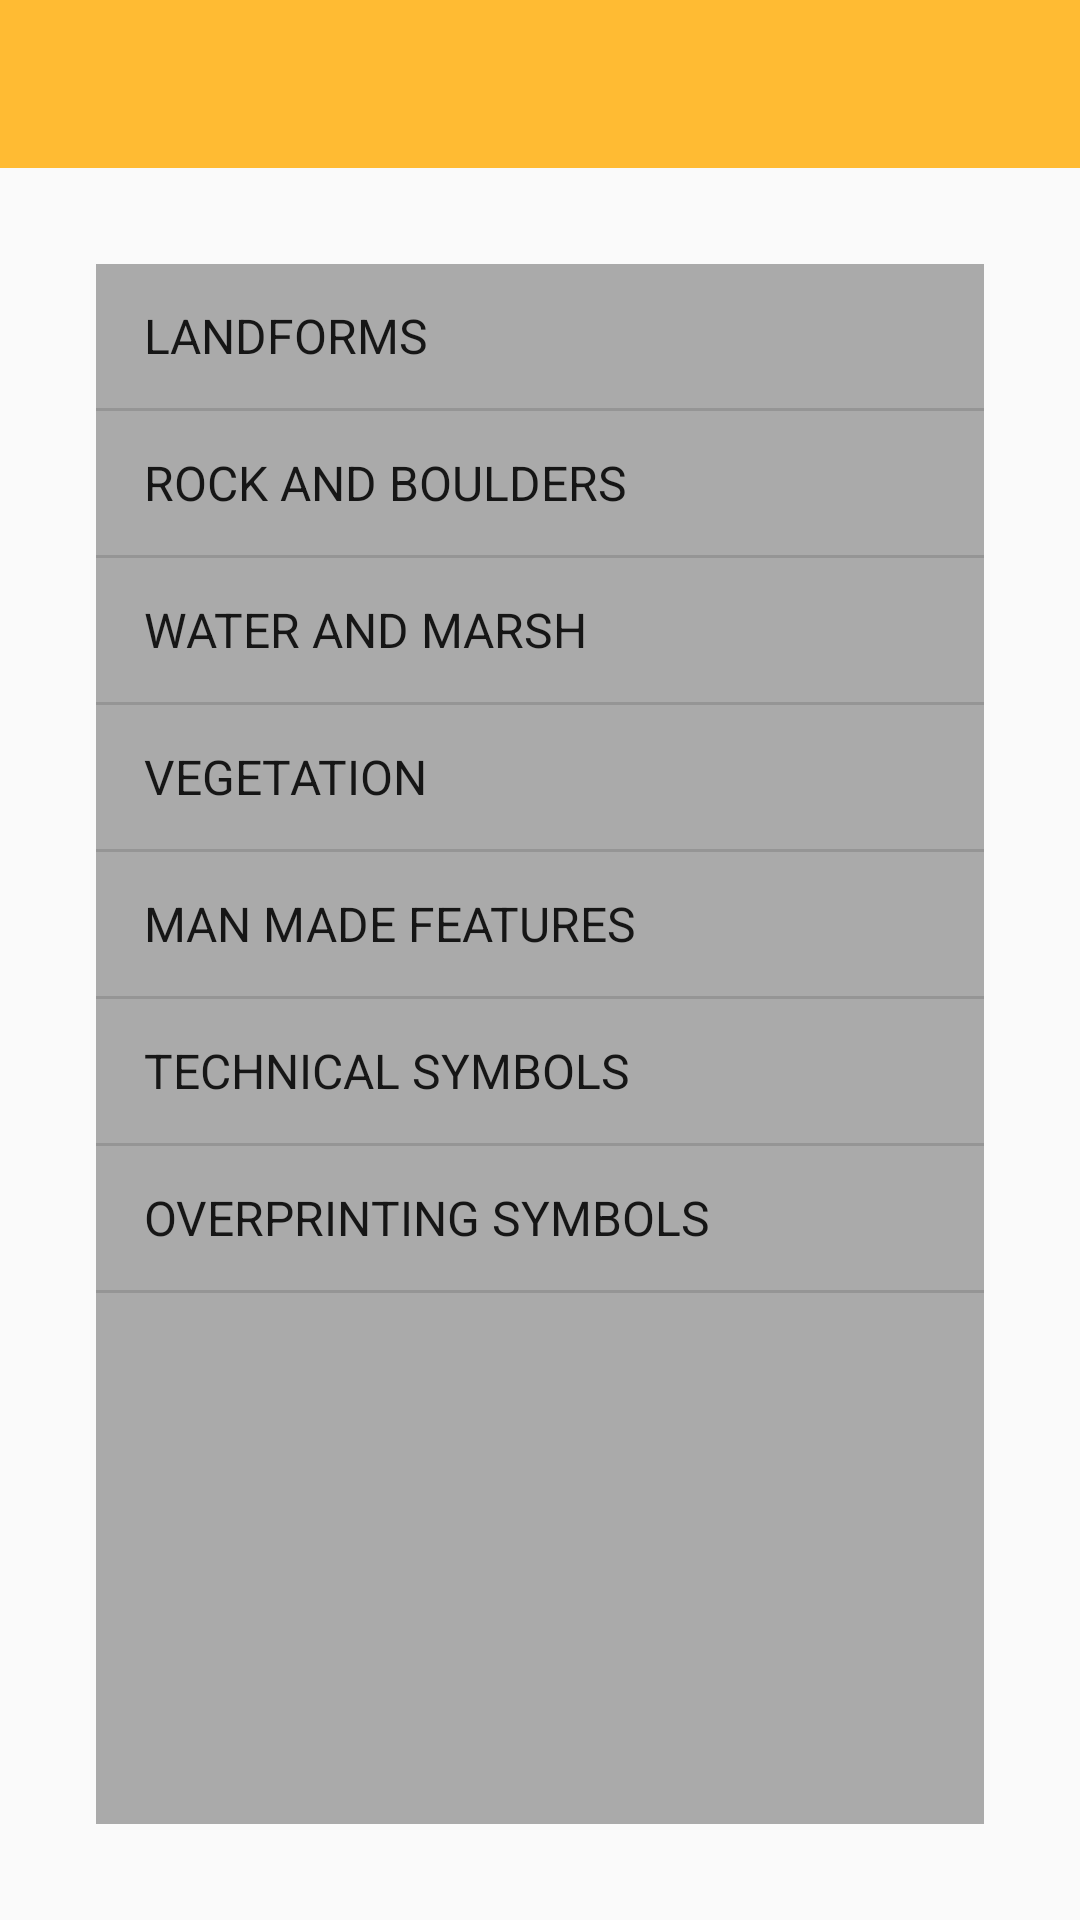

The Android layout XML behind this screen, and the referenced resources:
<!-- AndroidManifest.xml: application theme AppTheme -->
<!-- res/layout/activity_category.xml -->
<?xml version="1.0" encoding="utf-8"?>
<android.support.constraint.ConstraintLayout
    xmlns:android="http://schemas.android.com/apk/res/android"
    xmlns:app="http://schemas.android.com/apk/res-auto"
    xmlns:tools="http://schemas.android.com/tools"
    android:layout_width="match_parent"
    android:layout_height="match_parent"
    android:background="@drawable/osymbols_bg"
    tools:context=".CategoryActivity">

    <include
        android:id="@+id/toolbar"
        layout="@layout/toolbar_main"
        app:layout_constraintEnd_toEndOf="parent"
        app:layout_constraintStart_toStartOf="parent"
        app:layout_constraintTop_toTopOf="parent" />

    <ListView
        android:id="@+id/sections_list"
        android:layout_width="0dp"
        android:layout_height="0dp"
        android:layout_margin="32dp"
        android:background="@android:color/darker_gray"
        android:entries="@array/sections_list"
        android:textAlignment="center"
        app:layout_constraintBottom_toBottomOf="parent"
        app:layout_constraintEnd_toEndOf="parent"
        app:layout_constraintHorizontal_bias="0.5"
        app:layout_constraintStart_toStartOf="parent"
        app:layout_constraintTop_toBottomOf="@id/toolbar"
        app:layout_constraintVertical_bias="1.0" />

</android.support.constraint.ConstraintLayout>
<!-- res/layout/toolbar_main.xml (included above) -->
<?xml version="1.0" encoding="utf-8"?>
<android.support.v7.widget.Toolbar
    xmlns:android="http://schemas.android.com/apk/res/android"
    xmlns:app="http://schemas.android.com/apk/res-auto"

    android:layout_width="match_parent"
    android:layout_height="?attr/actionBarSize"
    android:background="?attr/colorPrimary"
    android:theme="@style/ThemeOverlay.AppCompat.Light"
    app:titleTextColor="@android:color/background_light">

</android.support.v7.widget.Toolbar>
<!-- resources referenced by this layout -->
<resources>
  <string-array name="sections_list">
          <item name="landforms">LANDFORMS</item>
          <item name="rock_and_boulders">ROCK AND BOULDERS</item>
          <item name="water_and_marsh">WATER AND MARSH</item>
          <item name="vegetation">VEGETATION</item>
          <item name="man_made_features">MAN MADE FEATURES</item>
          <item name="technical_symbols">TECHNICAL SYMBOLS</item>
          <item name="overprinting_symbols">OVERPRINTING SYMBOLS</item>
      </string-array>
  <!-- drawable osymbols_bg: png bitmap (mipmap-hdpi, 1025293 bytes) -->
  <style name="AppTheme" parent="Theme.AppCompat.Light.NoActionBar">
          
          <item name="colorPrimary">@android:color/holo_orange_light</item>
          <item name="colorPrimaryDark">@android:color/holo_orange_dark</item>
          <item name="colorAccent">@android:color/background_light</item>
      </style>
</resources>
